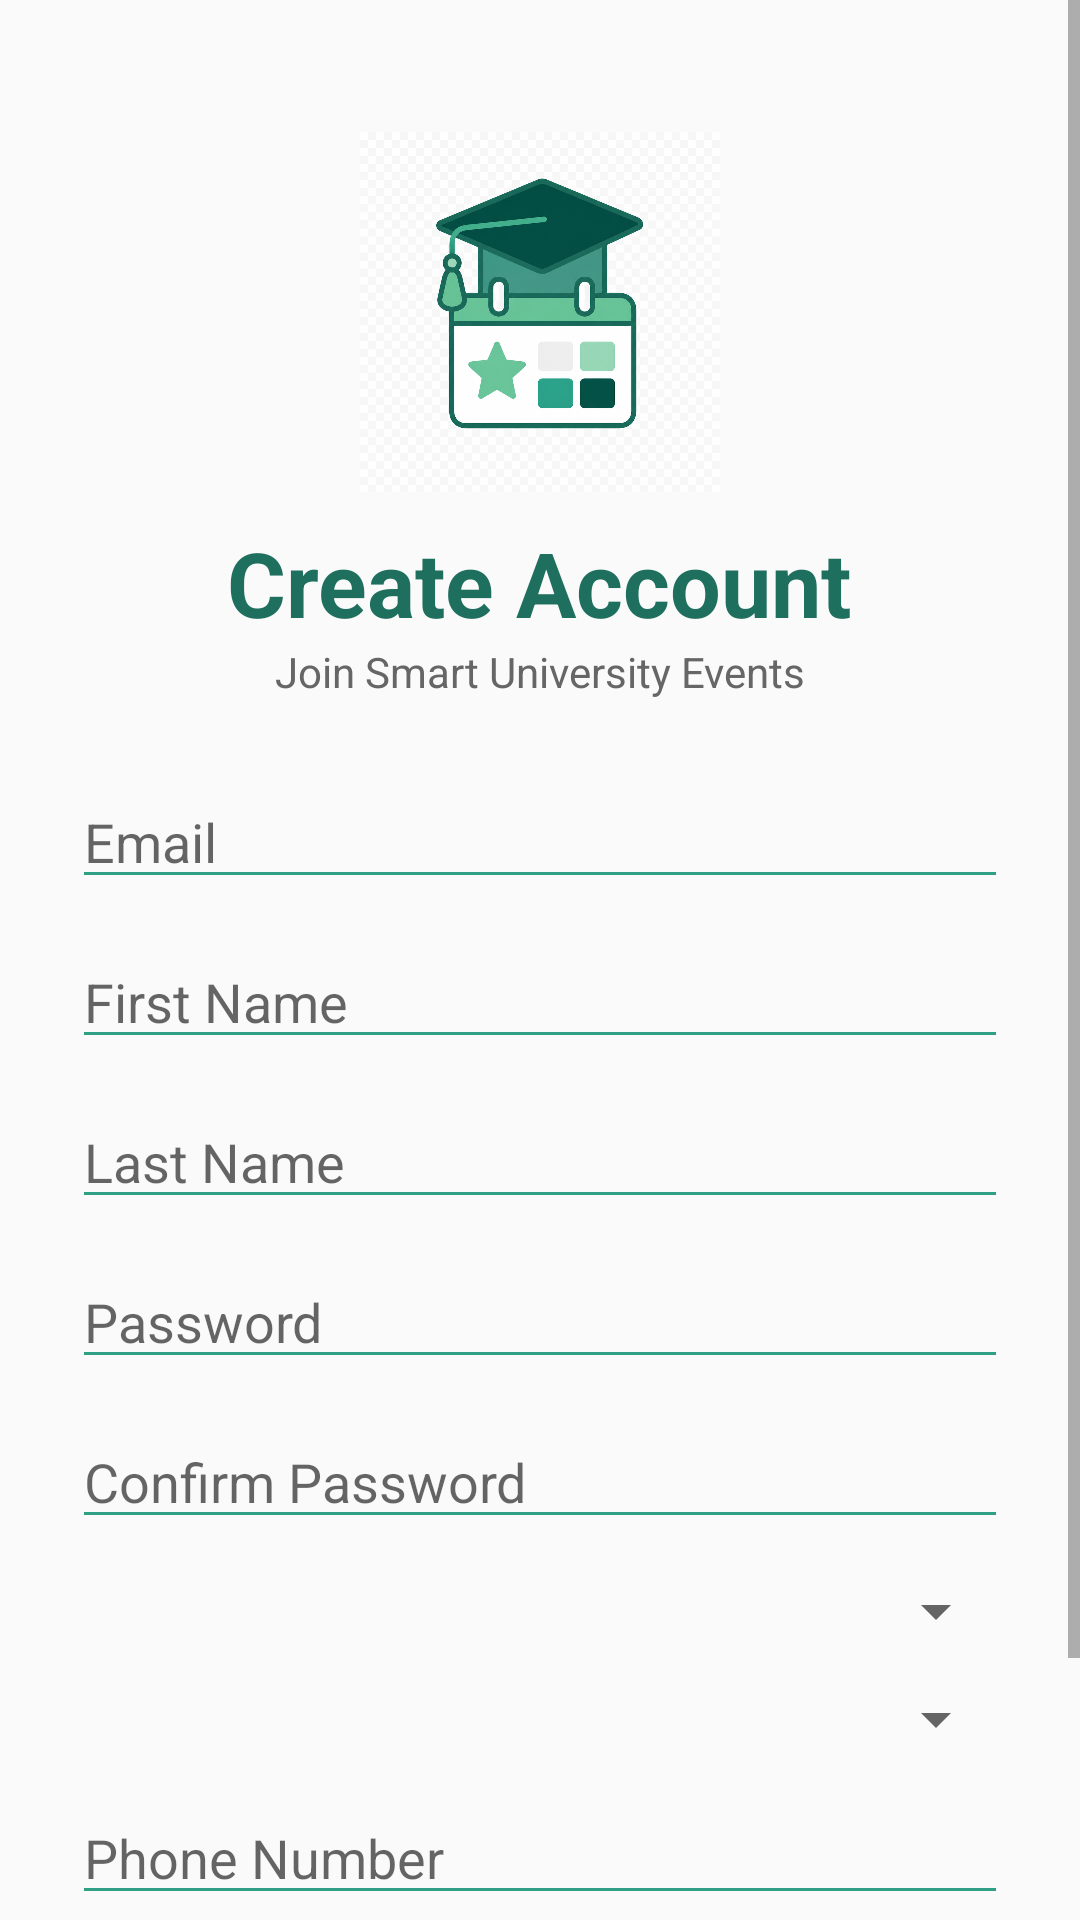

Write the Android layout XML for this screen, with the resource values it uses.
<!-- AndroidManifest.xml: application theme Theme.AppCompat.Light.NoActionBar -->
<!-- res/layout/activity_register.xml -->
<?xml version="1.0" encoding="utf-8"?>
<ScrollView xmlns:android="http://schemas.android.com/apk/res/android"
    android:layout_width="match_parent"
    android:layout_height="match_parent"
    android:background="@drawable/backintro">

    <LinearLayout
        android:layout_width="match_parent"
        android:layout_height="wrap_content"
        android:orientation="vertical"
        android:padding="24dp">

        <ImageView
            android:layout_width="120dp"
            android:layout_height="120dp"
            android:layout_gravity="center"
            android:layout_marginTop="20dp"
            android:src="@drawable/logo" />

        <TextView
            android:layout_width="wrap_content"
            android:layout_height="wrap_content"
            android:layout_gravity="center"
            android:layout_marginTop="10dp"
            android:text="Create Account"
            android:textColor="#1F6F5F"
            android:textSize="30sp"
            android:textStyle="bold" />

        <TextView
            android:layout_width="wrap_content"
            android:layout_height="wrap_content"
            android:layout_gravity="center"
            android:text="Join Smart University Events"
            android:textColor="#666666"
            android:textSize="14sp" />

        <EditText
            android:id="@+id/etEmail"
            android:layout_width="match_parent"
            android:layout_height="wrap_content"
            android:layout_marginTop="25dp"
            android:hint="Email"
            android:inputType="textEmailAddress"
            android:backgroundTint="#2FA084" />

        <EditText
            android:id="@+id/etFirstName"
            android:layout_width="match_parent"
            android:layout_height="wrap_content"
            android:layout_marginTop="12dp"
            android:hint="First Name"
            android:backgroundTint="#2FA084" />

        <EditText
            android:id="@+id/etLastName"
            android:layout_width="match_parent"
            android:layout_height="wrap_content"
            android:layout_marginTop="12dp"
            android:hint="Last Name"
            android:backgroundTint="#2FA084" />

        <EditText
            android:id="@+id/etPassword"
            android:layout_width="match_parent"
            android:layout_height="wrap_content"
            android:layout_marginTop="12dp"
            android:hint="Password"
            android:inputType="textPassword"
            android:backgroundTint="#2FA084" />

        <EditText
            android:id="@+id/etConfirmPassword"
            android:layout_width="match_parent"
            android:layout_height="wrap_content"
            android:layout_marginTop="12dp"
            android:hint="Confirm Password"
            android:inputType="textPassword"
            android:backgroundTint="#2FA084" />

        <Spinner
            android:id="@+id/spGender"
            android:layout_width="match_parent"
            android:layout_height="wrap_content"
            android:layout_marginTop="12dp" />

        <Spinner
            android:id="@+id/spMajor"
            android:layout_width="match_parent"
            android:layout_height="wrap_content"
            android:layout_marginTop="12dp" />

        <EditText
            android:id="@+id/etPhone"
            android:layout_width="match_parent"
            android:layout_height="wrap_content"
            android:layout_marginTop="12dp"
            android:hint="Phone Number"
            android:inputType="phone"
            android:backgroundTint="#2FA084" />

        <Button
            android:id="@+id/btnRegister"
            android:layout_width="match_parent"
            android:layout_height="55dp"
            android:layout_marginTop="24dp"
            android:backgroundTint="#2FA084"
            android:text="Create Account"
            android:textAllCaps="false"
            android:textColor="#FFFFFF"
            android:textSize="18sp"
            android:textStyle="bold" />

    </LinearLayout>

</ScrollView>
<!-- resources referenced by this layout -->
<resources>
  <!-- drawable logo: png bitmap (drawable, 911681 bytes) -->
</resources>
